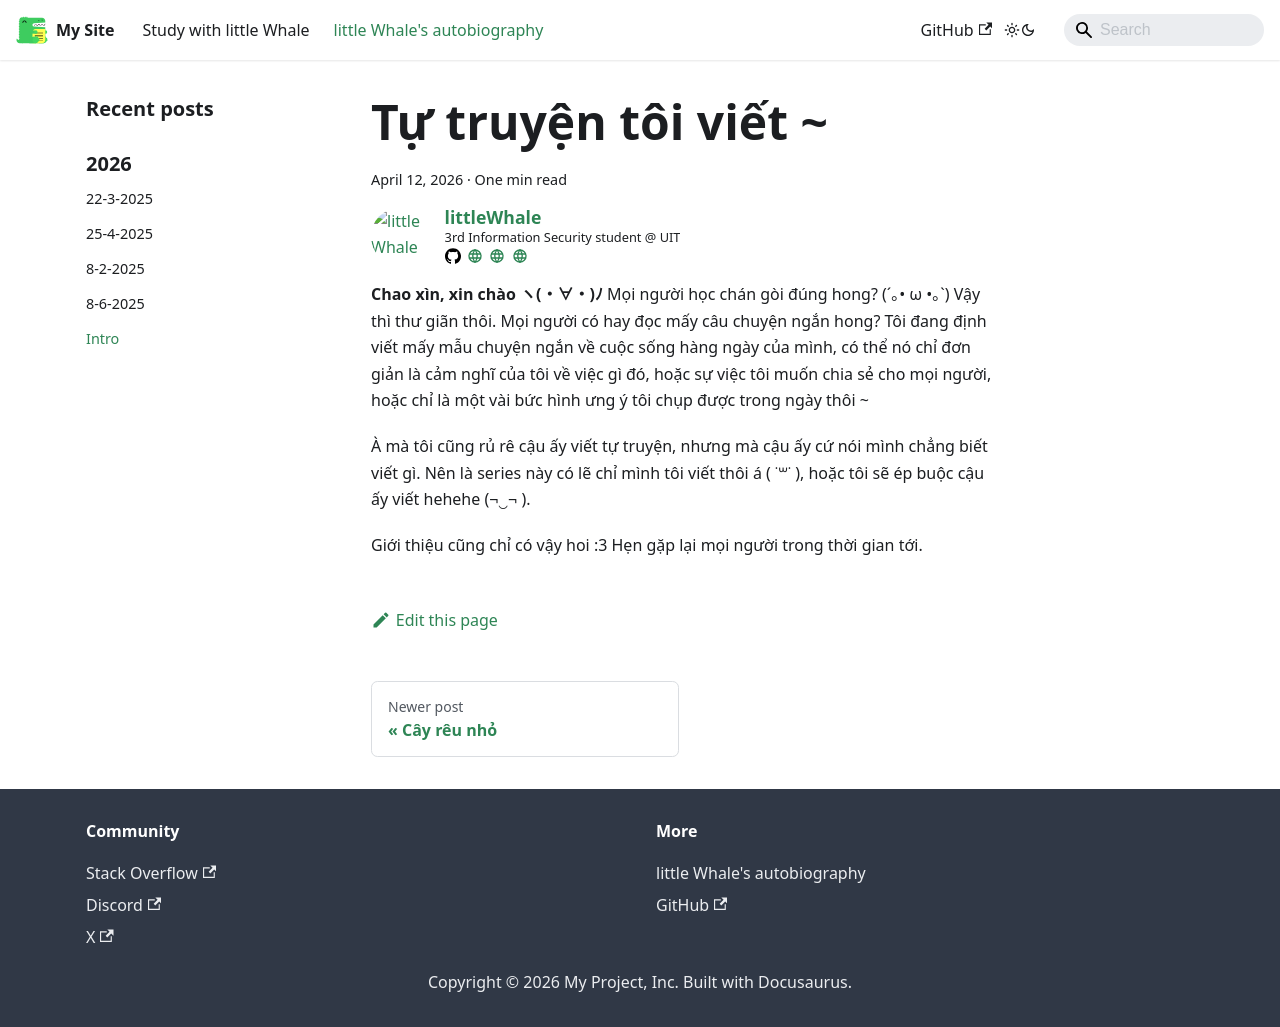

repository: ThienAnUIT2022/little-docusaur · page: blog/intro.html · generator: docusaurus

---
sidebar_label: "Intro"
sidebar_position: 1
authors: [littleWhale]
---

# Tự truyện tôi viết ~

<!-- truncate -->

**Chao xìn, xin chào ヽ(・∀・)ﾉ**
Mọi người học chán gòi đúng hong? (´｡• ω •｡`) Vậy thì thư giãn thôi. Mọi người có hay đọc mấy câu chuyện ngắn hong? Tôi đang định viết mấy mẫu chuyện ngắn về cuộc sống hàng ngày của mình, có thể nó chỉ đơn giản là cảm nghĩ của tôi về việc gì đó, hoặc sự việc tôi muốn chia sẻ cho mọi người, hoặc chỉ là một vài bức hình ưng ý tôi chụp được trong ngày thôi ~

À mà tôi cũng rủ rê cậu ấy viết tự truyện, nhưng mà cậu ấy cứ nói mình chẳng biết viết gì. Nên là series này có lẽ chỉ mình tôi viết thôi á ( ˙꒳˙ ), hoặc tôi sẽ ép buộc cậu ấy viết hehehe (¬‿¬ ).

Giới thiệu cũng chỉ có vậy hoi :3 Hẹn gặp lại mọi người trong thời gian tới.
